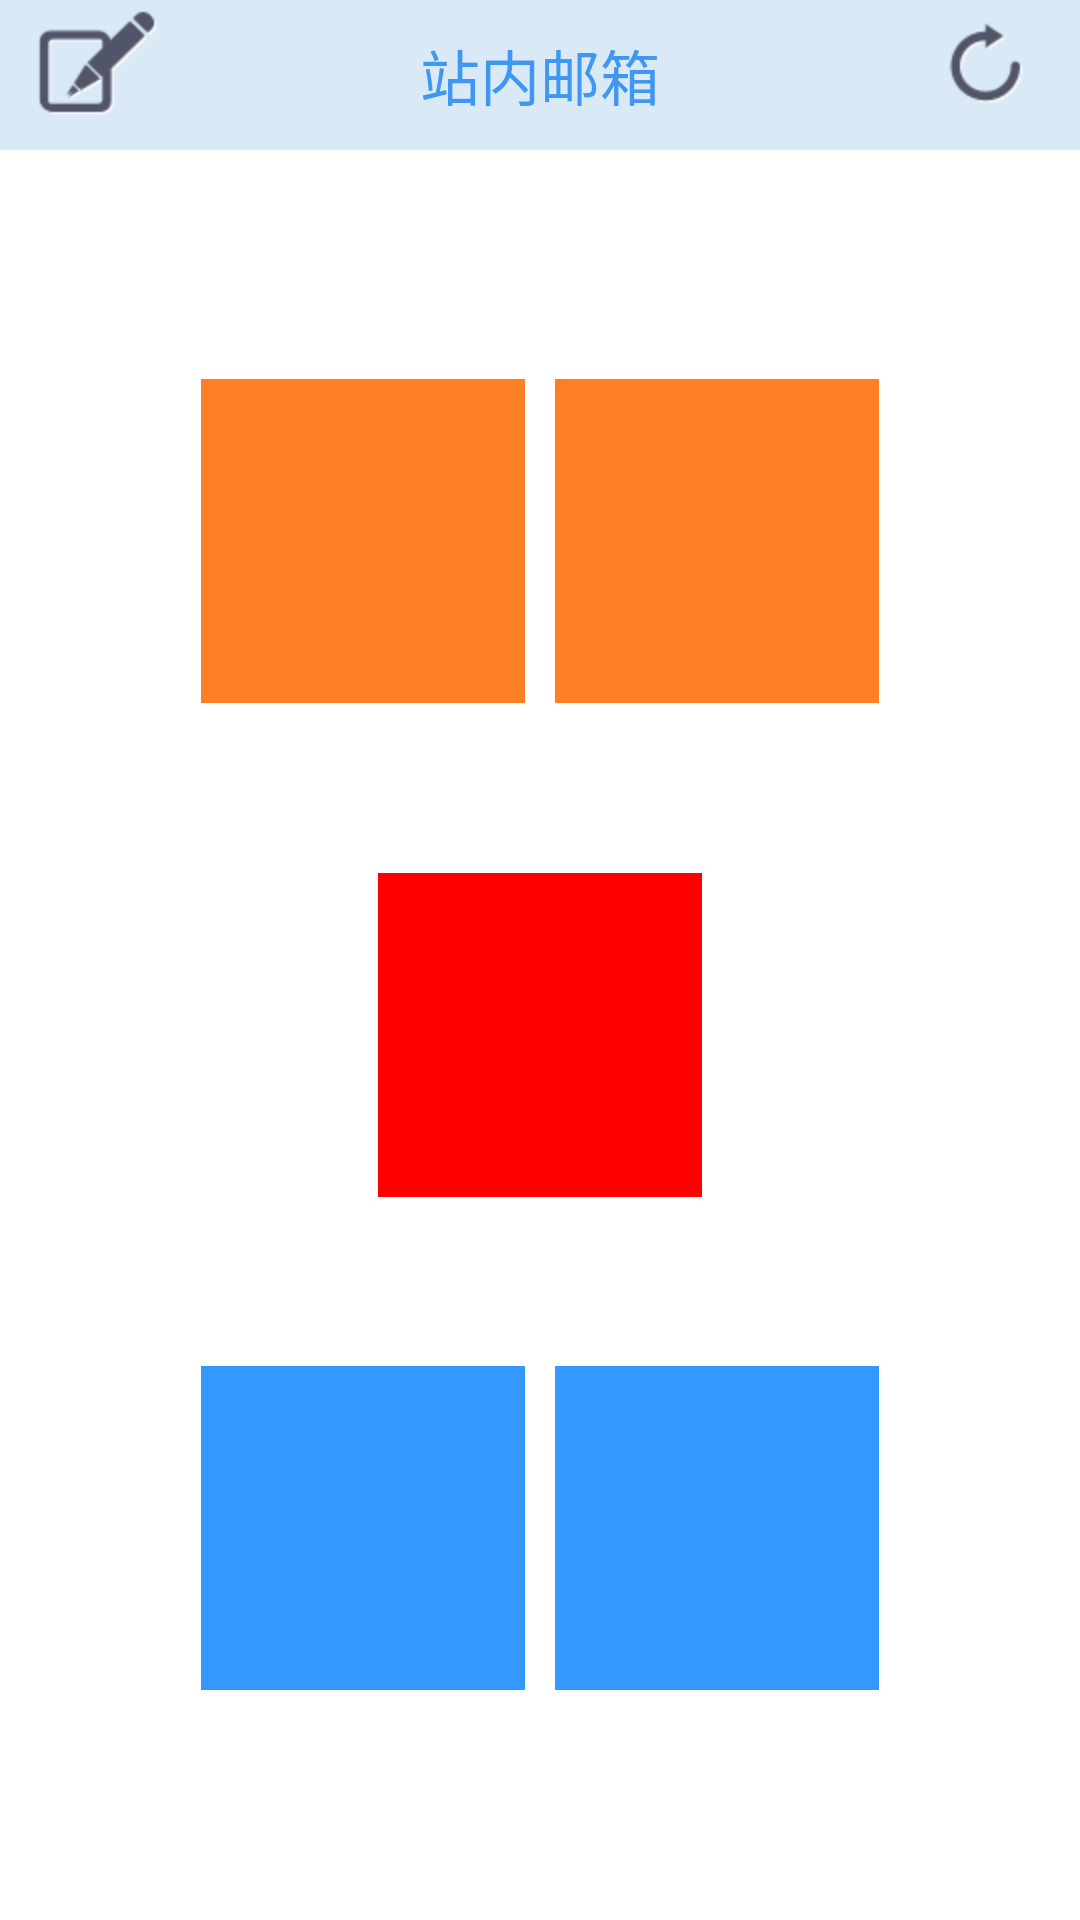

The Android layout XML behind this screen, and the referenced resources:
<!-- AndroidManifest.xml: application theme android:Theme.NoTitleBar -->
<!-- res/layout/activity_diary_choose.xml -->
<?xml version="1.0" encoding="utf-8"?>
<RelativeLayout xmlns:android="http://schemas.android.com/apk/res/android"
    android:layout_width="fill_parent"
    android:layout_height="fill_parent" >

    <RelativeLayout
        android:id="@+id/frag_mail_rl_title"
        android:layout_width="fill_parent"
        android:layout_height="50dip"
        android:layout_alignParentTop="true"
        android:background="#d9eaf6" >

        <Button
            android:id="@+id/frag_mail_btn_new"
            android:layout_width="wrap_content"
            android:layout_height="wrap_content"
            android:layout_alignParentLeft="true"
            android:layout_marginLeft="10dip"
            android:background="@drawable/header_btn_newdiary"
            android:gravity="center_vertical" />

        <TextView
            android:id="@+id/frag_mail_tv_title"
            android:layout_width="wrap_content"
            android:layout_height="fill_parent"
            android:layout_centerInParent="true"
            android:gravity="center_vertical"
            android:text="@string/bottom_item_mail"
            android:textColor="@color/text_blue"
            android:textSize="20sp" />

        <Button
            android:id="@+id/frag_mail_btn_refresh"
            android:layout_width="wrap_content"
            android:layout_height="wrap_content"
            android:layout_alignParentRight="true"
            android:layout_marginRight="10dip"
            android:background="@drawable/header_btn_refresh"
            android:gravity="center_vertical" />

        <ProgressBar
            android:id="@+id/frag_mail_progress_loading"
            style="@style/ProgressBarTheme"
            android:layout_width="50dip"
            android:layout_height="50dip"
            android:layout_alignParentRight="true"
            android:layout_marginRight="10dip"
            android:gravity="center_vertical"
            android:visibility="invisible" />
    </RelativeLayout>

    <LinearLayout
        android:layout_width="fill_parent"
        android:layout_height="fill_parent"
        android:layout_below="@+id/frag_mail_rl_title"
        android:background="#ffffff"
        android:gravity="center"
        android:orientation="vertical"
        android:paddingBottom="30dp"
        android:paddingTop="30dp" >

        <LinearLayout
            android:layout_width="fill_parent"
            android:layout_height="wrap_content"
            android:layout_weight="1"
            android:gravity="center"
            android:orientation="horizontal" >

            <LinearLayout
                android:id="@+id/mailitem_receive_title_ll"
                android:layout_width="108dp"
                android:layout_height="108dp"
                android:background="#FF7F24"
                android:gravity="center"
                android:orientation="vertical" >

                <TextView
                    android:id="@+id/mailitem_receive_title_tv"
                    android:layout_width="match_parent"
                    android:layout_height="wrap_content"
                    android:gravity="center"
                    android:textColor="#ffffff"
                    android:textIsSelectable="false"
                    android:textSize="18sp" >
                </TextView>
            </LinearLayout>

            <LinearLayout
                android:id="@+id/mailitem_send_title_ll"
                android:layout_width="108dp"
                android:layout_height="108dp"
                android:layout_marginLeft="10dp"
                android:background="#FF7F24"
                android:gravity="center"
                android:orientation="vertical" >

                <TextView
                    android:id="@+id/mailitem_send_title_tv"
                    android:layout_width="match_parent"
                    android:layout_height="wrap_content"
                    android:gravity="center"
                    android:textColor="#ffffff"
                    android:textIsSelectable="false"
                    android:textSize="18sp" >
                </TextView>
            </LinearLayout>
        </LinearLayout>

        <LinearLayout
            android:id="@+id/mailitem_new_title_ll"
            android:layout_width="108dp"
            android:layout_height="108dp"
            android:layout_marginTop="10dp"
            android:background="#ff0000"
            android:gravity="center"
            android:orientation="vertical" >

            <TextView
                android:id="@+id/mailitem_new_title_tv"
                android:layout_width="match_parent"
                android:layout_height="wrap_content"
                android:gravity="center"
                android:textColor="#ffffff"
                android:textIsSelectable="false"
                android:textSize="18sp" >
            </TextView>
        </LinearLayout>

        <LinearLayout
            android:layout_width="fill_parent"
            android:layout_height="wrap_content"
            android:layout_marginTop="10dp"
            android:layout_weight="1"
            android:gravity="center"
            android:orientation="horizontal" >

            <LinearLayout
                android:id="@+id/mailitem_draft_title_ll"
                android:layout_width="108dp"
                android:layout_height="108dp"
                android:background="#3399ff"
                android:gravity="center"
                android:orientation="vertical" >

                <TextView
                    android:id="@+id/mailitem_draft_title_tv"
                    android:layout_width="match_parent"
                    android:layout_height="wrap_content"
                    android:gravity="center"
                    android:textColor="#ffffff"
                    android:textIsSelectable="false"
                    android:textSize="18sp" >
                </TextView>
            </LinearLayout>

            <LinearLayout
                android:id="@+id/mailitem_recycle_title_ll"
                android:layout_width="108dp"
                android:layout_height="108dp"
                android:layout_marginLeft="10dp"
                android:background="#3399ff"
                android:gravity="center"
                android:orientation="vertical" >

                <TextView
                    android:id="@+id/mailitem_recycle_title_tv"
                    android:layout_width="match_parent"
                    android:layout_height="wrap_content"
                    android:gravity="center"
                    android:textColor="#ffffff"
                    android:textIsSelectable="false"
                    android:textSize="18sp" >
                </TextView>
            </LinearLayout>
        </LinearLayout>
    </LinearLayout>

</RelativeLayout>
<!-- resources referenced by this layout -->
<resources>
  <color name="text_blue">#3F96F3</color>
  <!-- drawable header_btn_newdiary: png bitmap (drawable-hdpi, 4562 bytes) -->
  <!-- drawable header_btn_refresh: png bitmap (drawable-hdpi, 4166 bytes) -->
  <string name="bottom_item_mail">站内邮箱</string>
  <style name="ProgressBarTheme" parent="android:style/Widget.ProgressBar.Large">
          <item name="android:indeterminateDrawable">@drawable/progressbar</item>
      </style>
  <!-- drawable progressbar (drawable-ldpi) -->
  <?xml version="1.0" encoding="utf-8"?>
  <layer-list xmlns:android="http://schemas.android.com/apk/res/android">
      <item>
          <rotate 
              android:fromDegrees="0" android:toDegrees="360" android:duration="100" 
              android:drawable="@drawable/header_btn_refresh_loading"/>
      </item>
  </layer-list>
  <!-- drawable header_btn_refresh_loading: png bitmap (drawable-hdpi, 3637 bytes) -->
</resources>
